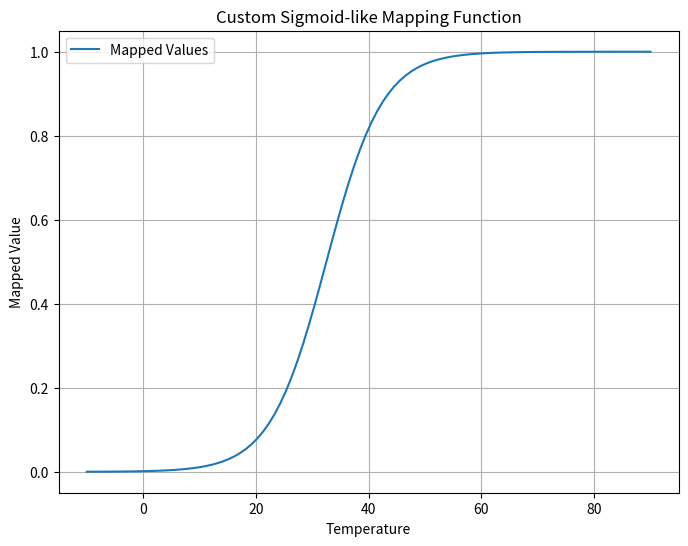

Write Python code to recreate this figure.
import numpy as np
import matplotlib.pyplot as plt

def custom_sigmoid(x, a=0.2, b=32.5):
    return 1 / (1 + np.exp(-a * (x - b)))

# 生成温度数据
temperatures = np.linspace(-10, 90, 100)
mapped_values = custom_sigmoid(temperatures)

# 绘制映射函数图像
plt.figure(figsize=(8, 6))
plt.plot(temperatures, mapped_values, label='Mapped Values')
plt.xlabel('Temperature')
plt.ylabel('Mapped Value')
plt.title('Custom Sigmoid-like Mapping Function')
plt.grid(True)
plt.legend()
plt.show()
